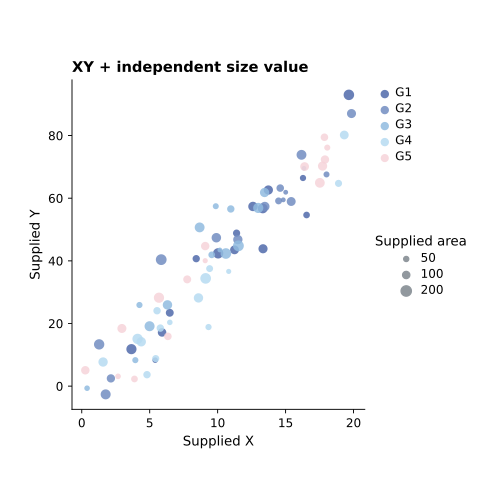

The table this chart was drawn from, first rows:
panel	record_type	group	x	y	unit_id	area
C	point	G1	13.73	62.62	C_G1_0	159.7
C	point	G1	5.405	8.296	C_G1_1	58.43
C	point	G1	13.32	56.74	C_G1_2	181.1
C	point	G1	16.28	66.45	C_G1_3	74.37
C	point	G1	11.24	43.51	C_G1_4	147
C	point	G1	3.656	11.81	C_G1_5	194.2
C	point	G1	5.91	17.15	C_G1_6	137
C	point	G1	6.477	23.43	C_G1_7	117.2
C	point	G1	8.424	40.7	C_G1_8	101.7
C	point	G1	16.54	54.64	C_G1_9	84.32
C	point	G1	10.04	42.4	C_G1_10	200.6
C	point	G1	12.6	57.36	C_G1_11	166.2
C	point	G1	11.39	48.85	C_G1_12	99.64
C	point	G1	19.66	93	C_G1_13	208
C	point	G1	13.34	43.86	C_G1_14	156.2
C	point	G2	19.85	87.03	C_G2_0	154
C	point	G2	14.83	59.48	C_G2_1	44.9
C	point	G2	13.47	57.35	C_G2_2	166.6
C	point	G2	16.17	73.85	C_G2_3	183.1
C	point	G2	14.48	59.13	C_G2_4	90.82
C	point	G2	5.848	40.39	C_G2_5	217.8
C	point	G2	9.905	47.38	C_G2_6	168.6
C	point	G2	1.28	13.34	C_G2_7	200.9
C	point	G2	14.61	63.23	C_G2_8	108.9
C	point	G2	2.144	2.474	C_G2_9	129.6
C	point	G2	15.41	58.95	C_G2_10	149.5
C	point	G2	11.49	46.79	C_G2_11	163.2
C	point	G2	1.76	-2.624	C_G2_12	187.9
C	point	G2	18.01	67.59	C_G2_13	69.02
C	point	G2	15.01	61.9	C_G2_14	44.51
C	point	G3	8.675	50.68	C_G3_0	182.8
C	point	G3	13.45	61.82	C_G3_1	161
C	point	G3	10.61	42.34	C_G3_2	211.3
C	point	G3	4.246	25.9	C_G3_3	72.59
C	point	G3	9.864	57.44	C_G3_4	69.03
C	point	G3	12.99	56.89	C_G3_5	195
C	point	G3	10.97	56.56	C_G3_6	103.8
C	point	G3	11.53	44.8	C_G3_7	219.6
C	point	G3	6.308	25.94	C_G3_8	166.5
C	point	G3	3.943	8.301	C_G3_9	71.56
C	point	G3	9.566	41.92	C_G3_10	86.69
C	point	G3	0.3924	-0.6587	C_G3_11	59.15
C	point	G3	16.35	69.57	C_G3_12	41.63
C	point	G3	10.16	43.47	C_G3_13	44.73
C	point	G3	4.991	19.13	C_G3_14	189
C	point	G4	8.59	28.17	C_G4_0	164.2
C	point	G4	18.9	64.73	C_G4_1	96.2
C	point	G4	9.411	37.53	C_G4_2	91.18
C	point	G4	9.328	18.87	C_G4_3	73.69
C	point	G4	4.378	14.17	C_G4_4	165.4
C	point	G4	5.541	24.08	C_G4_5	104.9
C	point	G4	1.569	7.704	C_G4_6	163.4
C	point	G4	4.802	3.664	C_G4_7	104.2
C	point	G4	10.81	36.63	C_G4_8	50.2
C	point	G4	5.782	18.53	C_G4_9	105.7
C	point	G4	4.11	15.08	C_G4_10	201.3
C	point	G4	5.444	8.802	C_G4_11	96.81
C	point	G4	9.117	34.4	C_G4_12	213.7
C	point	G4	19.32	80.18	C_G4_13	145.3
C	point	G4	6.481	20.36	C_G4_14	58.98
... 15 more rows
